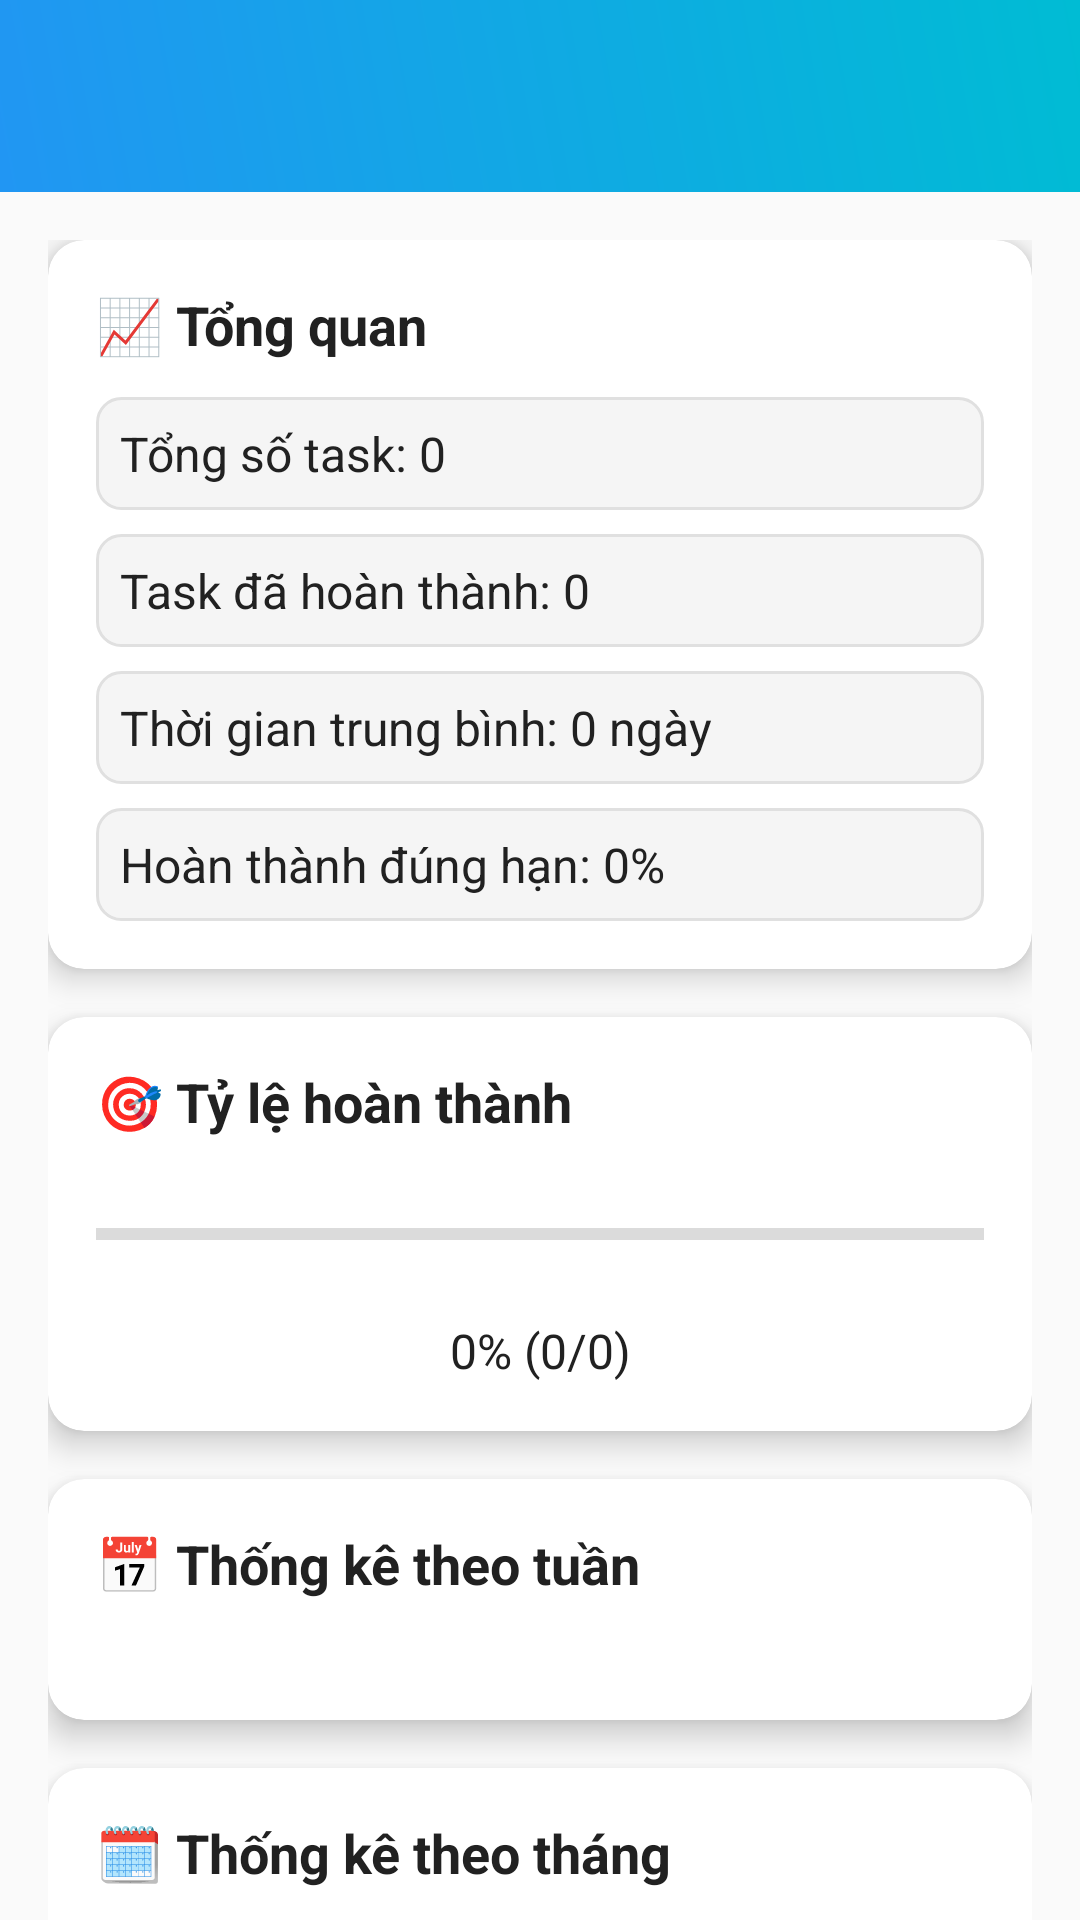

This screen was rendered from an Android layout file. Write that file and the resources it references.
<!-- AndroidManifest.xml: activity theme Theme.Todolist -->
<!-- res/layout/activity_statistics.xml -->
<?xml version="1.0" encoding="utf-8"?>
<RelativeLayout xmlns:android="http://schemas.android.com/apk/res/android"
    xmlns:app="http://schemas.android.com/apk/res-auto"
    android:layout_width="match_parent"
    android:layout_height="match_parent"
    android:background="?android:attr/colorBackground"
    android:fitsSystemWindows="true">

    
    <androidx.appcompat.widget.Toolbar
        android:id="@+id/toolbar"
        android:layout_width="match_parent"
        android:layout_height="?attr/actionBarSize"
        android:background="@drawable/gradient_toolbar"
        android:theme="@style/ThemeOverlay.AppCompat.Dark.ActionBar"
        app:popupTheme="?attr/popupTheme"
        android:layout_alignParentTop="true"
        android:elevation="8dp" />

    
    <androidx.core.widget.NestedScrollView
        android:layout_width="match_parent"
        android:layout_height="match_parent"
        android:layout_below="@id/toolbar"
        android:padding="16dp"
        android:clipToPadding="false">

        <LinearLayout
            android:layout_width="match_parent"
            android:layout_height="wrap_content"
            android:orientation="vertical">

            
            <androidx.cardview.widget.CardView
                android:layout_width="match_parent"
                android:layout_height="wrap_content"
                android:layout_marginBottom="16dp"
                app:cardCornerRadius="12dp"
                app:cardElevation="6dp"
                app:cardBackgroundColor="@color/card_background">

                <LinearLayout
                    android:layout_width="match_parent"
                    android:layout_height="wrap_content"
                    android:orientation="vertical"
                    android:padding="16dp">

                    <TextView
                        android:layout_width="match_parent"
                        android:layout_height="wrap_content"
                        android:text="📈 Tổng quan"
                        android:textSize="18sp"
                        android:textStyle="bold"
                        android:layout_marginBottom="12dp"
                        android:textColor="@color/text_primary" />

                    <TextView
                        android:id="@+id/text_total_tasks"
                        android:layout_width="match_parent"
                        android:layout_height="wrap_content"
                        android:text="Tổng số task: 0"
                        android:textSize="16sp"
                        android:padding="8dp"
                        android:background="@drawable/rounded_background"
                        android:layout_marginBottom="8dp"
                        android:textColor="@color/text_primary" />

                    <TextView
                        android:id="@+id/text_completed_tasks"
                        android:layout_width="match_parent"
                        android:layout_height="wrap_content"
                        android:text="Task đã hoàn thành: 0"
                        android:textSize="16sp"
                        android:padding="8dp"
                        android:background="@drawable/rounded_background"
                        android:layout_marginBottom="8dp"
                        android:textColor="@color/text_primary" />

                    <TextView
                        android:id="@+id/text_avg_completion_time"
                        android:layout_width="match_parent"
                        android:layout_height="wrap_content"
                        android:text="Thời gian trung bình: 0 ngày"
                        android:textSize="16sp"
                        android:padding="8dp"
                        android:background="@drawable/rounded_background"
                        android:layout_marginBottom="8dp"
                        android:textColor="@color/text_primary" />

                    <TextView
                        android:id="@+id/text_ontime_completion"
                        android:layout_width="match_parent"
                        android:layout_height="wrap_content"
                        android:text="Hoàn thành đúng hạn: 0%"
                        android:textSize="16sp"
                        android:padding="8dp"
                        android:background="@drawable/rounded_background"
                        android:textColor="@color/text_primary" />

                </LinearLayout>
            </androidx.cardview.widget.CardView>

            
            <androidx.cardview.widget.CardView
                android:layout_width="match_parent"
                android:layout_height="wrap_content"
                android:layout_marginBottom="16dp"
                app:cardCornerRadius="12dp"
                app:cardElevation="6dp"
                app:cardBackgroundColor="@color/card_background">

                <LinearLayout
                    android:layout_width="match_parent"
                    android:layout_height="wrap_content"
                    android:orientation="vertical"
                    android:padding="16dp">

                    <TextView
                        android:layout_width="match_parent"
                        android:layout_height="wrap_content"
                        android:text="🎯 Tỷ lệ hoàn thành"
                        android:textSize="18sp"
                        android:textStyle="bold"
                        android:layout_marginBottom="12dp"
                        android:textColor="@color/text_primary" />

                    <LinearLayout
                        android:layout_width="match_parent"
                        android:layout_height="wrap_content"
                        android:orientation="vertical">

                        <ProgressBar
                            android:id="@+id/completion_rate_progress"
                            style="?android:attr/progressBarStyleHorizontal"
                            android:layout_width="match_parent"
                            android:layout_height="40dp"
                            android:max="100"
                            android:progress="0"
                            android:layout_marginBottom="8dp" />

                        <TextView
                            android:id="@+id/completion_rate_text"
                            android:layout_width="match_parent"
                            android:layout_height="wrap_content"
                            android:text="0% (0/0)"
                            android:textSize="16sp"
                            android:gravity="center"
                            android:textColor="@color/text_primary" />

                    </LinearLayout>

                </LinearLayout>
            </androidx.cardview.widget.CardView>

            
            <androidx.cardview.widget.CardView
                android:layout_width="match_parent"
                android:layout_height="wrap_content"
                android:layout_marginBottom="16dp"
                app:cardCornerRadius="12dp"
                app:cardElevation="6dp"
                app:cardBackgroundColor="@color/card_background">

                <LinearLayout
                    android:layout_width="match_parent"
                    android:layout_height="wrap_content"
                    android:orientation="vertical"
                    android:padding="16dp">

                    <TextView
                        android:layout_width="match_parent"
                        android:layout_height="wrap_content"
                        android:text="📅 Thống kê theo tuần"
                        android:textSize="18sp"
                        android:textStyle="bold"
                        android:layout_marginBottom="12dp"
                        android:textColor="@color/text_primary" />

                    <LinearLayout
                        android:id="@+id/weekly_chart_container"
                        android:layout_width="match_parent"
                        android:layout_height="wrap_content"
                        android:orientation="vertical"
                        android:layout_marginTop="12dp" />

                </LinearLayout>
            </androidx.cardview.widget.CardView>

            
            <androidx.cardview.widget.CardView
                android:layout_width="match_parent"
                android:layout_height="wrap_content"
                android:layout_marginBottom="16dp"
                app:cardCornerRadius="12dp"
                app:cardElevation="6dp"
                app:cardBackgroundColor="@color/card_background">

                <LinearLayout
                    android:layout_width="match_parent"
                    android:layout_height="wrap_content"
                    android:orientation="vertical"
                    android:padding="16dp">

                    <TextView
                        android:layout_width="match_parent"
                        android:layout_height="wrap_content"
                        android:text="🗓️ Thống kê theo tháng"
                        android:textSize="18sp"
                        android:textStyle="bold"
                        android:layout_marginBottom="12dp"
                        android:textColor="@color/text_primary" />

                    <LinearLayout
                        android:id="@+id/monthly_chart_container"
                        android:layout_width="match_parent"
                        android:layout_height="wrap_content"
                        android:orientation="vertical"
                        android:layout_marginTop="12dp" />

                </LinearLayout>
            </androidx.cardview.widget.CardView>

        </LinearLayout>
    </androidx.core.widget.NestedScrollView>

</RelativeLayout>
<!-- resources referenced by this layout -->
<resources>
  <color name="card_background">#FFFFFFFF</color>
  <color name="text_primary">#FF212121</color>
  <!-- drawable gradient_toolbar (drawable) -->
  <?xml version="1.0" encoding="utf-8"?>
  <shape xmlns:android="http://schemas.android.com/apk/res/android"
      android:shape="rectangle">
      <gradient
          android:startColor="@color/gradient_start"
          android:endColor="@color/gradient_end"
          android:angle="45" />
  </shape>
  <!-- drawable rounded_background (drawable) -->
  <?xml version="1.0" encoding="utf-8"?>
  <shape xmlns:android="http://schemas.android.com/apk/res/android"
      android:shape="rectangle">
      <solid android:color="@color/light_gray" />
      <corners android:radius="8dp" />
      <stroke 
          android:width="1dp"
          android:color="@color/medium_gray" />
  </shape>
  <style name="Theme.Todolist" parent="Base.Theme.Todolist" />
  <color name="gradient_start">#FF2196F3</color>
  <color name="gradient_end">#FF00BCD4</color>
  <color name="light_gray">#FFF5F5F5</color>
  <color name="medium_gray">#FFE0E0E0</color>
  <style name="Base.Theme.Todolist" parent="Theme.Material3.DayNight.NoActionBar">
          
          <item name="colorPrimary">@color/light_primary</item>
          <item name="colorPrimaryVariant">@color/light_primary_variant</item>
          <item name="colorSecondary">@color/light_secondary</item>
          <item name="colorOnPrimary">@color/light_on_primary</item>
          <item name="colorOnSecondary">@color/white</item>
          <item name="colorOnBackground">@color/light_on_background</item>
          <item name="colorOnSurface">@color/light_on_surface</item>
          <item name="colorSurface">@color/light_surface</item>
          <item name="android:colorBackground">@color/light_background</item>
          <item name="colorError">@color/light_error</item>
  
          
          <item name="android:statusBarColor">@color/light_primary</item>
          <item name="android:navigationBarColor">@color/light_background</item>
          <item name="android:windowLightStatusBar">true</item>
          <item name="android:windowLightNavigationBar" tools:targetApi="27">true</item>
  
          
          <item name="android:textColorPrimary">@color/light_text_primary</item>
          <item name="android:textColorSecondary">@color/light_text_secondary</item>
          <item name="android:textColorHint">@color/light_text_hint</item>
  
          
          <item name="popupTheme">@style/ThemeOverlay.AppCompat.Light</item>
      </style>
  <color name="light_primary">#FF2196F3</color>
  <color name="light_primary_variant">#FF1976D2</color>
  <color name="light_secondary">#FF00BCD4</color>
  <color name="light_on_primary">#FFFFFFFF</color>
  <color name="white">#FFFFFFFF</color>
  <color name="light_on_background">#FF212121</color>
  <color name="light_on_surface">#FF212121</color>
  <color name="light_surface">#FFFFFFFF</color>
  <color name="light_background">#FFFAFAFA</color>
  <color name="light_error">#FFF44336</color>
  <color name="light_text_primary">#FF212121</color>
  <color name="light_text_secondary">#FF757575</color>
  <color name="light_text_hint">#FFBDBDBD</color>
</resources>
